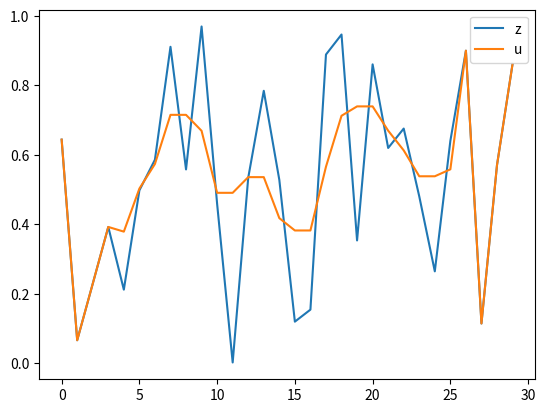

This figure's Python source:
import numpy as np
import matplotlib.pyplot as plt

def f(z, l1=4, l2=3, l3=2, l4=3):
    assert len(z.shape) == 1
    z_len = z.shape[0]
    z_array = np.empty((z_len-l1+1,l1))
    for i in range(l1):
        z_array[:,i] = z[i:i+z_len-l1+1]
    y = np.median(z_array, axis=1)

    y_len = y.shape[0]
    y_array = np.empty((y_len-l2+1,l2))
    for i in range(l2):
        y_array[:,i] = y[i:i+y_len-l2+1]
    x = np.median(y_array, axis=1)

    x_len = x.shape[0]
    x_array = np.empty((x_len-l3+1,l3))
    for i in range(l3):
        x_array[:,i] = x[i:i+x_len-l3+1]
    v = np.median(x_array, axis=1)
    
    v_len = v.shape[0]
    v_array = np.empty((v_len-l4+1,l4))
    for i in range(l4):
        v_array[:,i] = v[i:i+v_len-l4+1]
    f = np.median(v_array, axis=1)
    
    return f

def median_filter(signal, l1=4, l2=3, l3=2, l4=3):
    x = np.empty_like(signal)
    x[:] = signal[:]
    l = x.shape[0]

    ll = l1 + l2 + l3 + l4 - 3
    crop = (ll - 1) // 2
    delta_signal = np.random.rand(l)
    f_signal = f(x, l1, l2, l3, l4)
    delta_signal = np.zeros_like(x)
    delta_signal[crop:l-crop] = x[ll//2:l-ll//2] - f_signal
    f_delta = f(delta_signal, l1, l2, l3, l4)
    u = np.empty_like(x)
    u[:] = x[:]
    u[crop:-crop] = f_signal + f_delta
    return u

if __name__ == '__main__':
    l = 30
    signal = np.random.rand(l)
    plt.plot(np.arange(l), signal, label='z')
    plt.plot(np.arange(l), median_filter(signal), label='u')
    plt.legend()
    plt.show()
